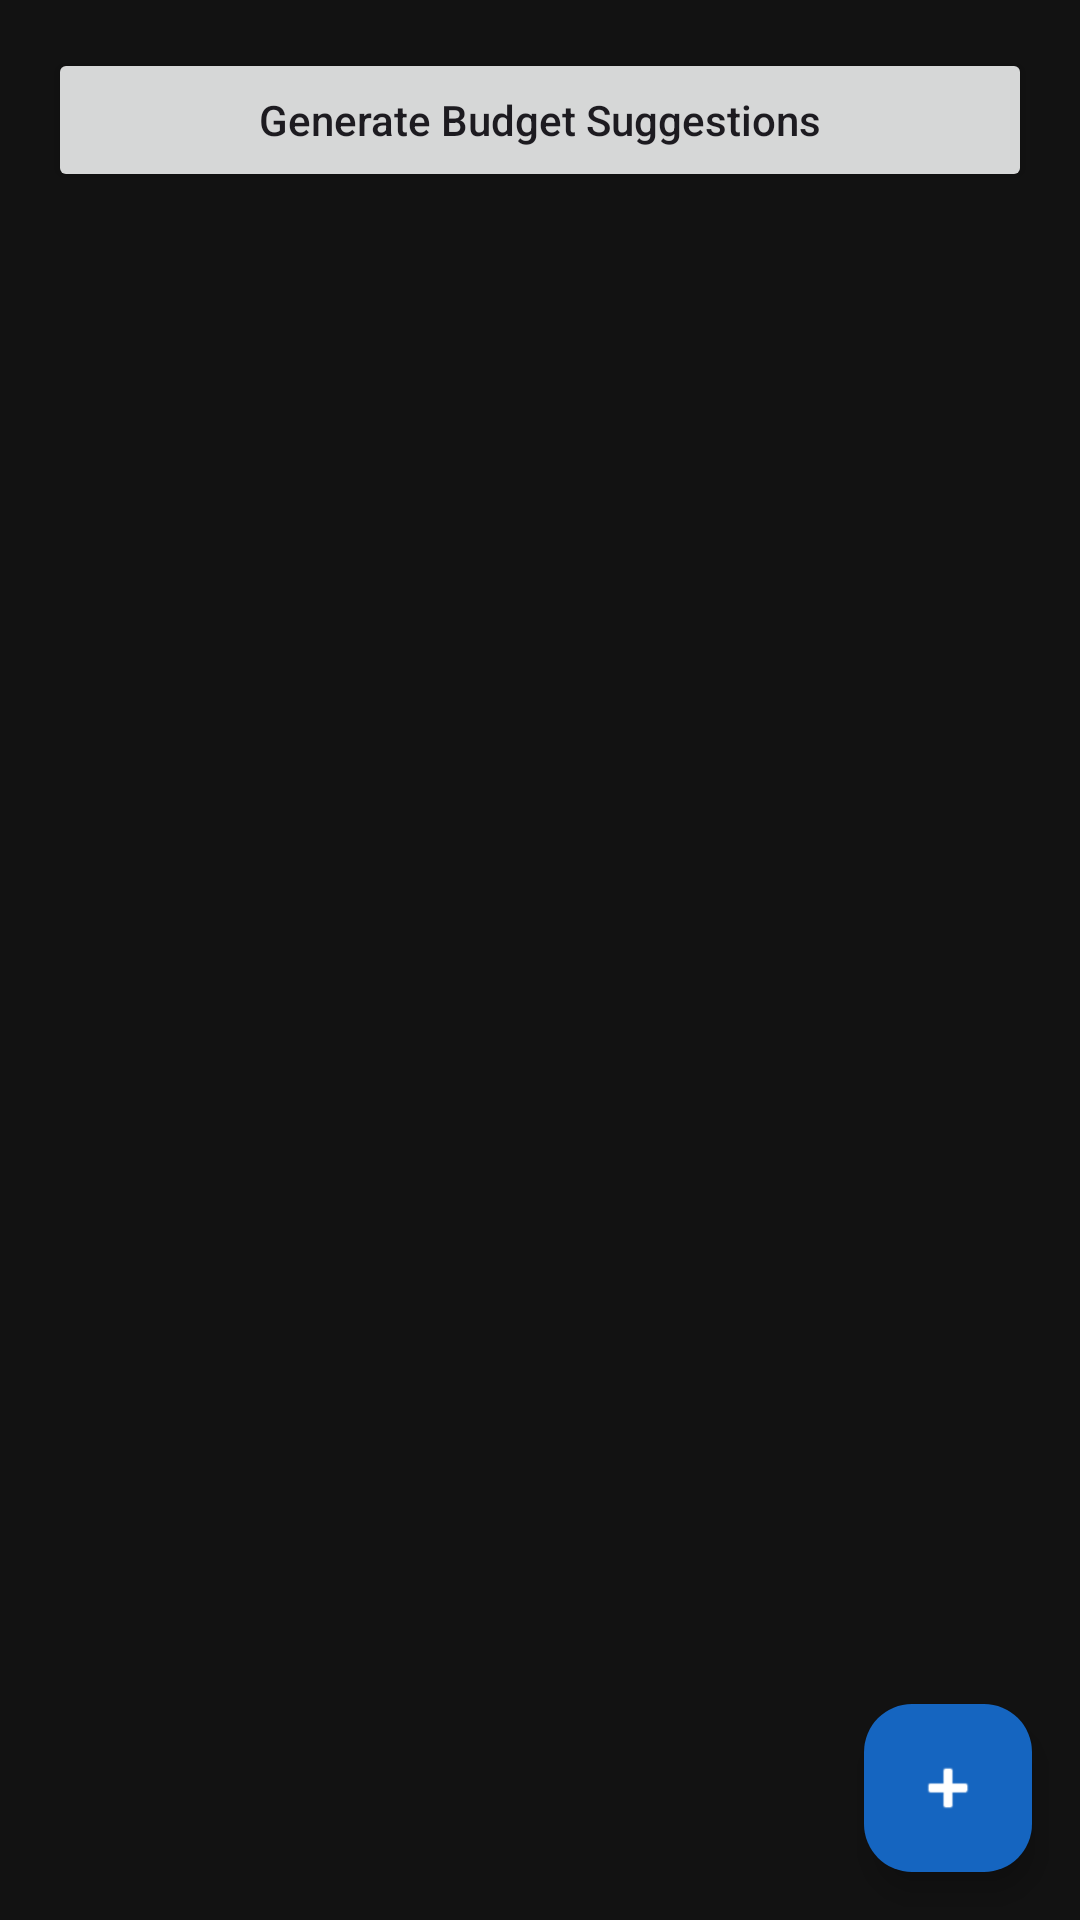

Layout XML and referenced resources for this Android screen:
<!-- AndroidManifest.xml: application theme Theme.FinanceTracker -->
<!-- res/layout/activity_budget.xml -->
<?xml version="1.0" encoding="utf-8"?>
<androidx.coordinatorlayout.widget.CoordinatorLayout xmlns:android="http://schemas.android.com/apk/res/android"
    xmlns:app="http://schemas.android.com/apk/res-auto"
    android:layout_width="match_parent"
    android:layout_height="match_parent">

    <LinearLayout
        android:layout_width="match_parent"
        android:layout_height="match_parent"
        android:orientation="vertical">

        <Button
            android:id="@+id/generateBudgetsButton"
            android:layout_width="match_parent"
            android:layout_height="wrap_content"
            android:layout_margin="16dp"
            android:text="Generate Budget Suggestions"
            android:textAllCaps="false" />

        <androidx.recyclerview.widget.RecyclerView
            android:id="@+id/budgetRecyclerView"
            android:layout_width="match_parent"
            android:layout_height="match_parent"
            android:clipToPadding="false"
            android:padding="8dp" />

    </LinearLayout>

    <com.google.android.material.floatingactionbutton.FloatingActionButton
        android:id="@+id/addBudgetFab"
        android:layout_width="wrap_content"
        android:layout_height="wrap_content"
        android:layout_gravity="bottom|end"
        android:layout_margin="16dp"
        android:contentDescription="Add budget"
        app:srcCompat="@android:drawable/ic_input_add" />

</androidx.coordinatorlayout.widget.CoordinatorLayout>
<!-- resources referenced by this layout -->
<resources>
  <style name="Theme.FinanceTracker" parent="Theme.MaterialComponents.Light.NoActionBar">
          
          <item name="colorPrimary">@color/colorPrimary</item>
          <item name="colorPrimaryVariant">@color/colorPrimaryDark</item>
          <item name="colorOnPrimary">@color/colorBackground</item>
          
          <item name="colorSecondary">@color/colorAccent</item>
          <item name="colorOnSecondary">@color/colorBackground</item>
          
          <item name="android:statusBarColor">?attr/colorPrimaryVariant</item>
          
          <item name="android:textColor">@color/colorText</item>
          <item name="windowActionBar">false</item>
          
          <item name="windowNoTitle">true</item>
          <item name="android:textColorSecondary">@color/colorTextSecondary</item>
      </style>
  <color name="colorPrimary">@color/md_theme_primary</color>
  <color name="colorPrimaryDark">@color/md_theme_primaryContainer</color>
  <color name="colorAccent">@color/md_theme_secondary</color>
  <color name="colorText">@color/md_theme_onSurface</color>
  <color name="colorTextSecondary">@color/md_theme_onSurfaceVariant</color>
  <color name="md_theme_primary">#2196F3</color>
  <color name="md_theme_primaryContainer">#1565C0</color>
  <color name="md_theme_secondary">#03A9F4</color>
  <color name="md_theme_onSurface">#FFFFFF</color>
  <color name="md_theme_onSurfaceVariant">#B3FFFFFF</color>
</resources>
